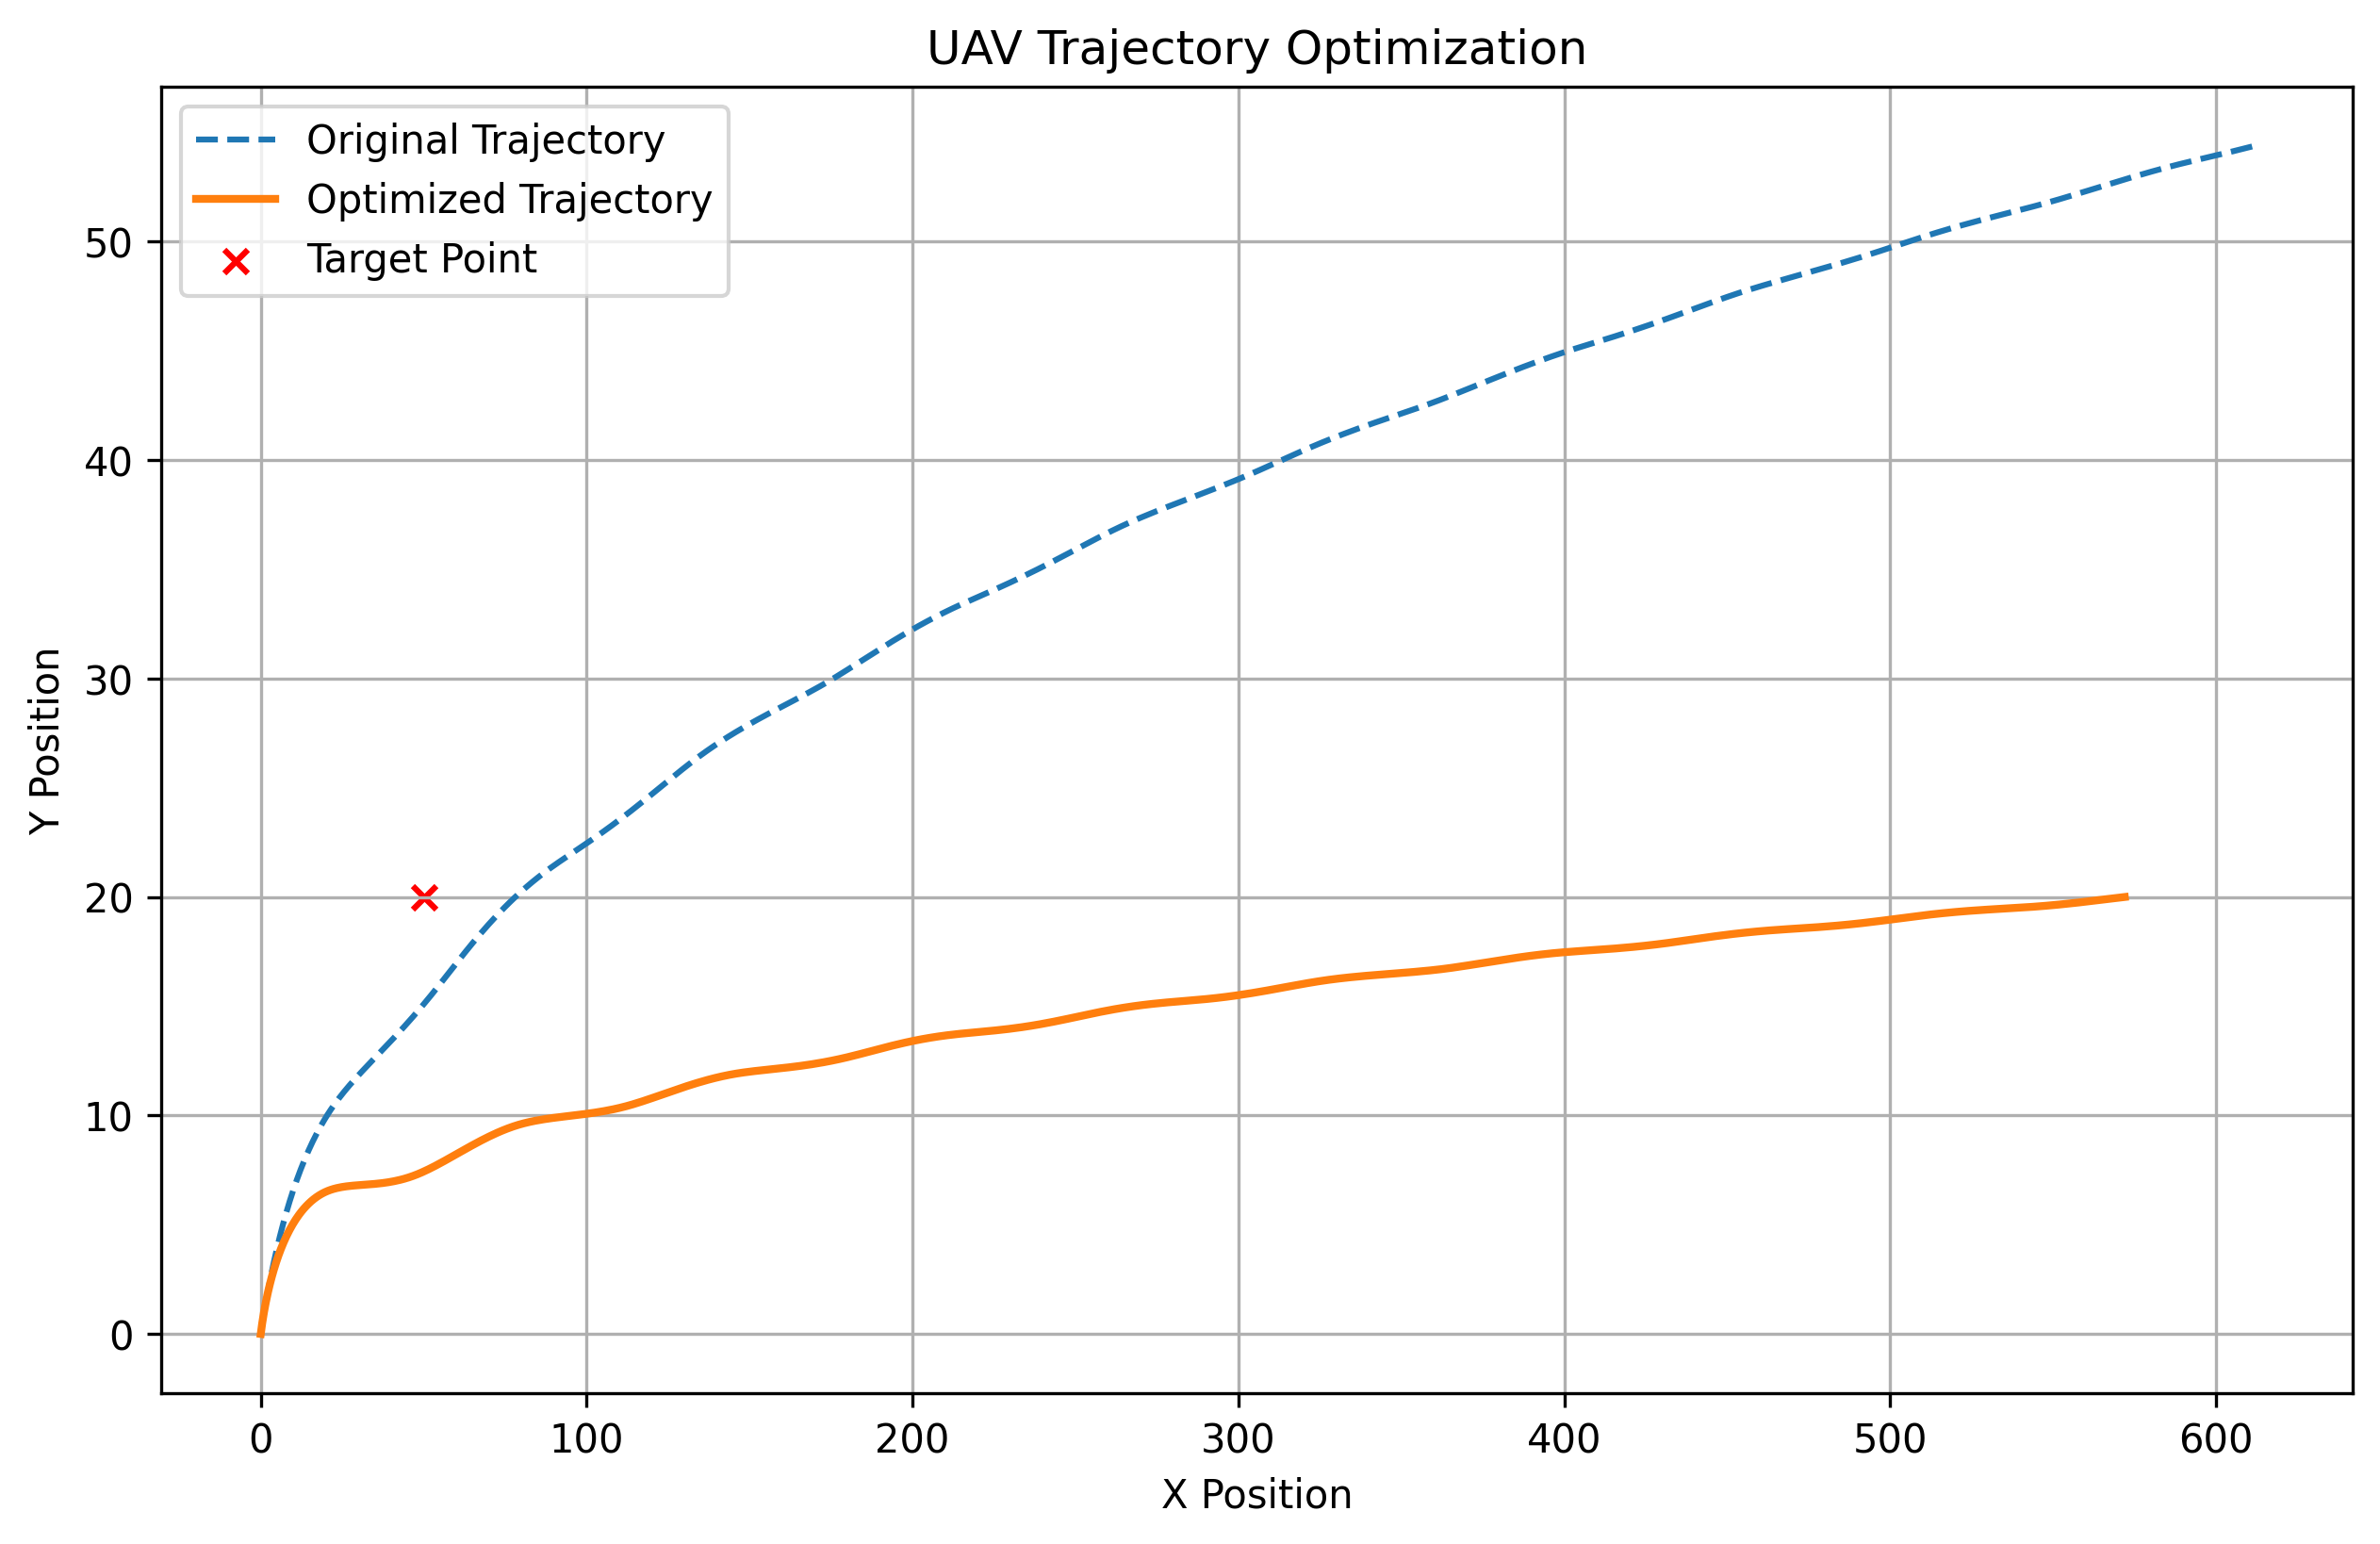

Here is the Python script that generated this plot:
import numpy as np
import matplotlib.pyplot as plt
from scipy.integrate import solve_ivp
from scipy.optimize import minimize

# Define UAV dynamics
def uav_dynamics(t, state, wind_speed, terrain_factor):
    x, y, vx, vy, E = state
    dxdt = vx
    dydt = vy
    dvxdt = -0.01 * vx + wind_speed
    dvydt = -0.01 * vy - terrain_factor * np.sin(0.1 * x)
    dEdt = -0.05 * (vx**2 + vy**2)  # Energy depletion
    return [dxdt, dydt, dvxdt, dvydt, dEdt]

# Initial conditions
initial_state = [0, 0, 2, 2, 100]  # (x, y, vx, vy, energy)
time_span = (0, 50)
time_eval = np.linspace(time_span[0], time_span[1], 500)
wind_speed = 0.5
terrain_factor = 0.2

# Solve original trajectory
solution_original = solve_ivp(uav_dynamics, time_span, initial_state, t_eval=time_eval, args=(wind_speed, terrain_factor))

# Optimization: Minimize energy consumption while reaching target (x=50, y=20)
def cost_function(control_params):
    vx_opt, vy_opt = control_params
    optimized_state = [0, 0, vx_opt, vy_opt, 100]
    sol = solve_ivp(uav_dynamics, time_span, optimized_state, t_eval=time_eval, args=(wind_speed, terrain_factor))
    x_final, y_final = sol.y[0, -1], sol.y[1, -1]
    energy_final = sol.y[4, -1]
    target_x, target_y = 50, 20
    return abs(x_final - target_x) + abs(y_final - target_y) - energy_final * 0.1

# Run optimization
result = minimize(cost_function, [2, 2], bounds=[(1, 5), (1, 5)])
optimal_vx, optimal_vy = result.x
optimized_state = [0, 0, optimal_vx, optimal_vy, 100]
solution_optimized = solve_ivp(uav_dynamics, time_span, optimized_state, t_eval=time_eval, args=(wind_speed, terrain_factor))

# Plot results
plt.figure(figsize=(10, 6))
plt.plot(solution_original.y[0], solution_original.y[1], label='Original Trajectory', linestyle='dashed')
plt.plot(solution_optimized.y[0], solution_optimized.y[1], label='Optimized Trajectory', linewidth=2)
plt.scatter([50], [20], color='red', marker='x', label='Target Point')
plt.xlabel('X Position')
plt.ylabel('Y Position')
plt.title('UAV Trajectory Optimization')
plt.legend()
plt.grid()

# Save the plot as an image
plt.savefig("uav_trajectory_optimization.png", dpi=300, bbox_inches='tight')

plt.show()
